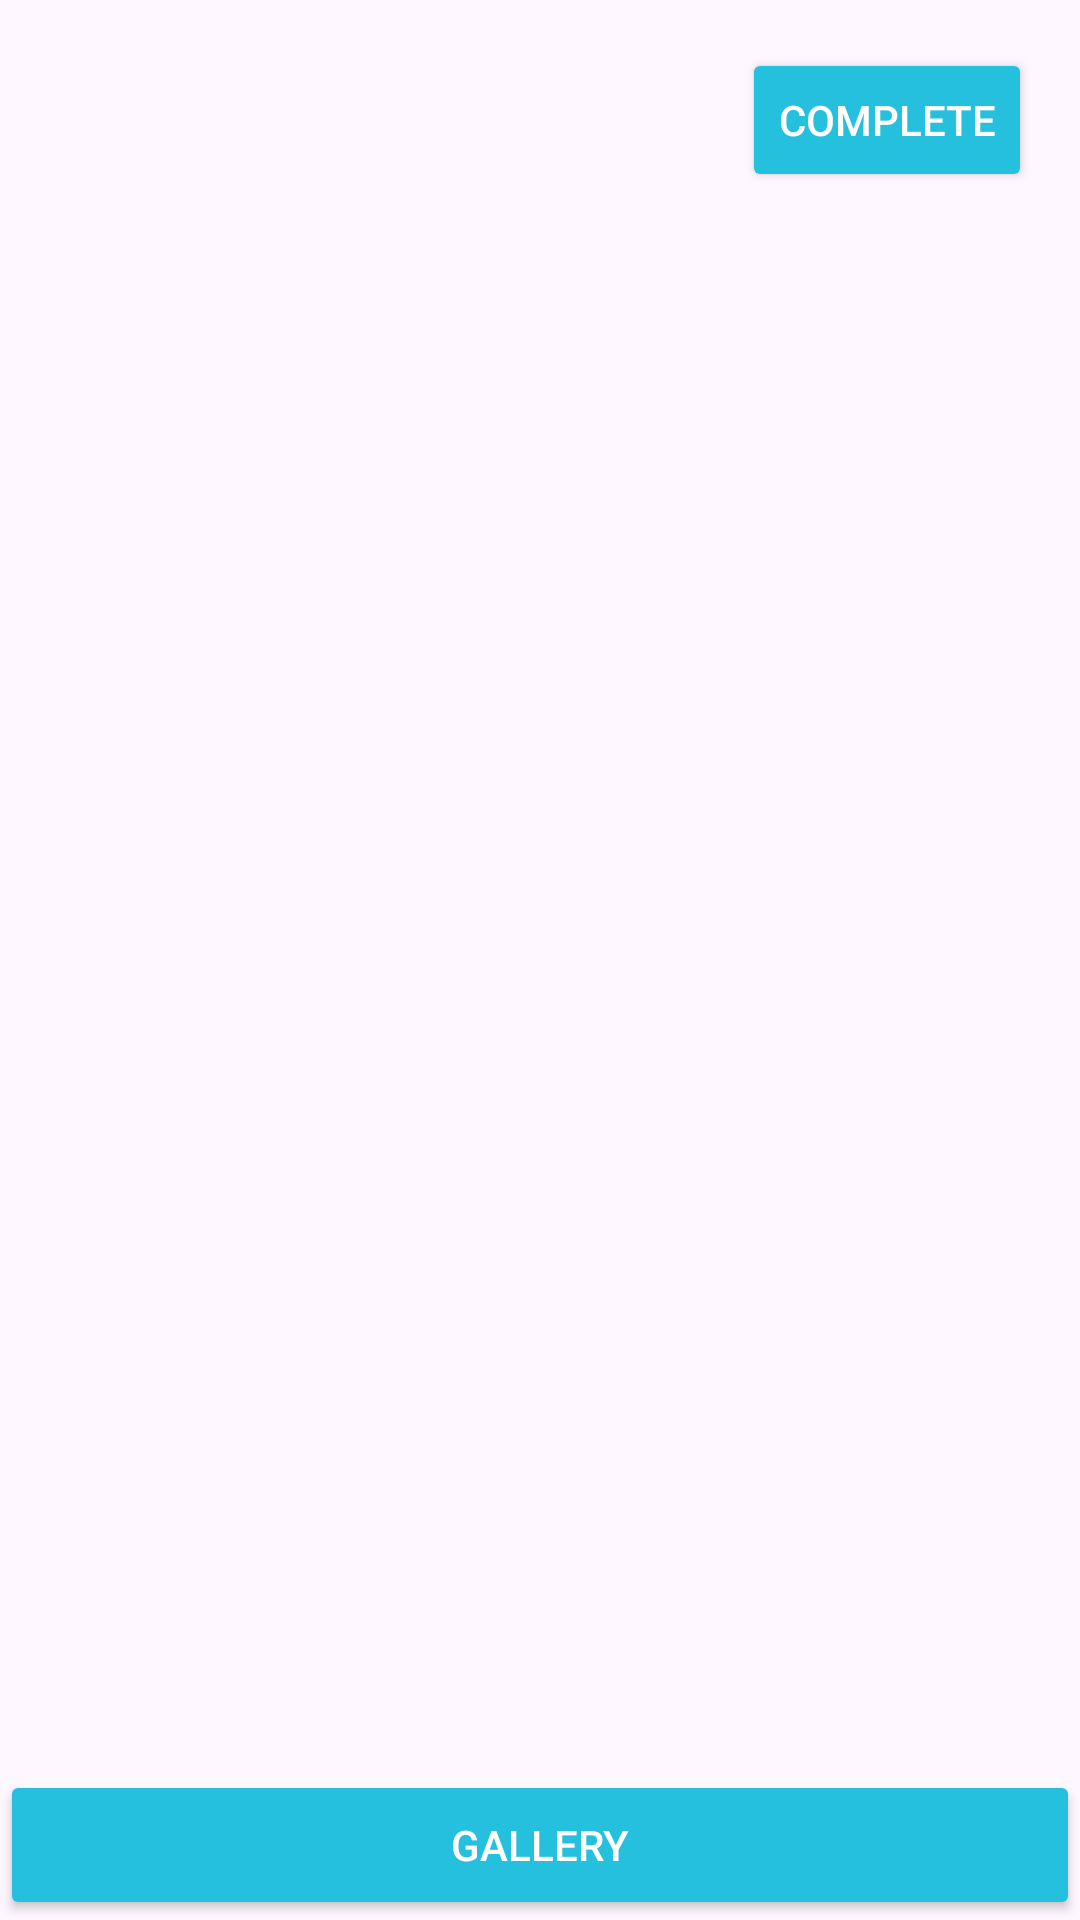

Layout XML and referenced resources for this Android screen:
<!-- AndroidManifest.xml: application theme Theme.Week1_5 -->
<!-- res/layout/free_view.xml -->
<?xml version="1.0" encoding="utf-8"?>
<RelativeLayout xmlns:android="http://schemas.android.com/apk/res/android"
    xmlns:tools="http://schemas.android.com/tools"
    android:layout_width="match_parent"
    android:layout_height="match_parent">

    <LinearLayout
        android:id="@+id/bottom_controls"
        android:layout_width="match_parent"
        android:layout_height="wrap_content"
        android:orientation="horizontal"
        android:layout_alignParentBottom="true">

        <Button
            android:layout_width="0dp"
            android:layout_height="50dp"
            android:text="Gallery"
            android:id="@+id/gallery_button"
            android:layout_weight="1"
            android:backgroundTint="#25C0DE"
            android:textColor="#FFFFFF" />

    </LinearLayout>

    <androidx.recyclerview.widget.RecyclerView
        android:id="@+id/keyword_list"
        android:layout_width="match_parent"
        android:layout_height="match_parent"
        android:layout_above="@id/bottom_controls"
        android:scrollbars="vertical"/>

    <Button
        android:id="@+id/complete_button"
        android:layout_width="wrap_content"
        android:layout_height="wrap_content"
        android:layout_alignParentTop="true"
        android:layout_alignParentEnd="true"
        android:layout_marginStart="16dp"
        android:layout_marginTop="16dp"
        android:layout_marginEnd="16dp"
        android:layout_marginBottom="16dp"
        android:backgroundTint="#25C0DE"
        android:text="Complete"
        android:textColor="#FFFFFF" />

</RelativeLayout>
<!-- resources referenced by this layout -->
<resources>
  <style name="Theme.Week1_5" parent="Base.Theme.Week1_5" />
  <style name="Base.Theme.Week1_5" parent="Theme.Material3.DayNight.NoActionBar">
          
          
          <item name="windowActionBar">false</item>
          <item name="windowNoTitle">true</item>
          <item name="android:windowFullscreen">true</item>
      </style>
</resources>
